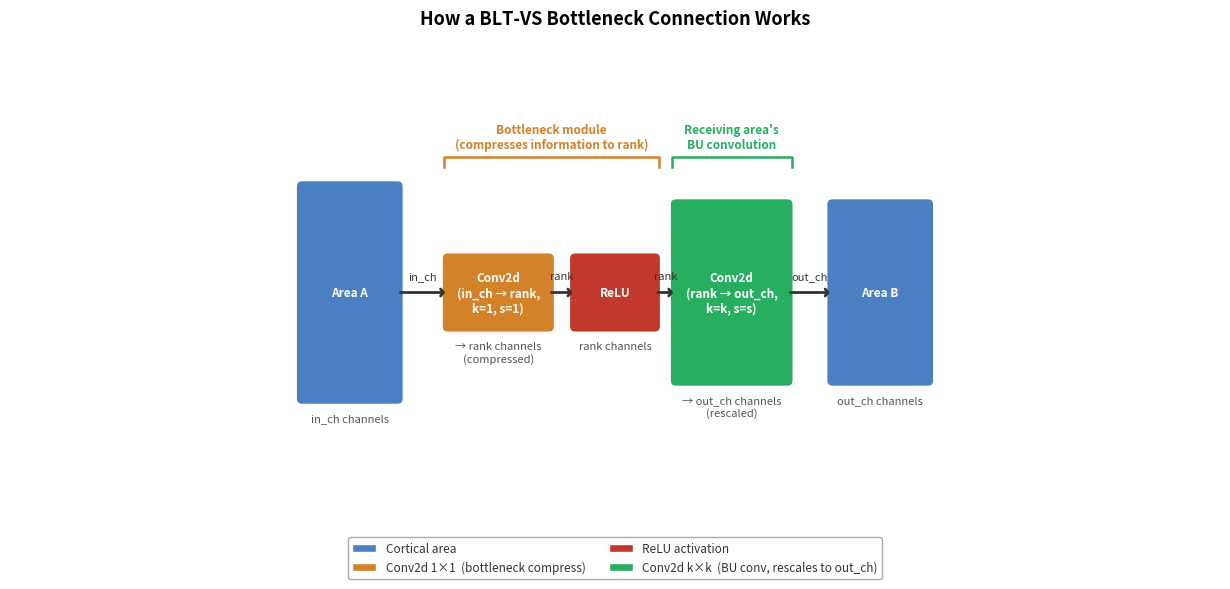

The matplotlib source for this figure:
"""
General box-and-arrow diagram showing how the BLT-VS bottleneck works.

Uses generic labels (Area A / Area B, in_ch / rank / out_ch) instead of a
concrete V1→V2 example.  Box heights are proportional to channel count so the
squeeze-and-expand shape is immediately visible.

Flow (left → right):
  Area A [in_ch]  →  Conv2d(in_ch, rank, k=1)  →  ReLU  →  Conv2d(rank, out_ch, k=k)  →  Area B [out_ch]
"""

import os
import matplotlib
matplotlib.use("Agg")
import matplotlib.pyplot as plt
import matplotlib.patches as mpatches
from matplotlib.patches import FancyBboxPatch

# ── output path ──────────────────────────────────────────────────────────────
OUT_DIR = r"C:\Users\moehl\Logs\Plots_BA"
os.makedirs(OUT_DIR, exist_ok=True)
OUT_PATH = os.path.join(OUT_DIR, "bottleneck_diagram_general.png")

# ── generic channel sizes ────────────────────────────────────────────────────
IN_CH  = 100   # relative unit for source area (= "large")
RANK   = 20    # bottleneck rank    (= "small")
OUT_CH = 80    # receiving area     (= "large but different")

# ── layout ───────────────────────────────────────────────────────────────────
STAGE_X = [0.0, 2.8, 5.0, 7.2, 10.0]   # centre x per stage
STAGE_W = [1.8, 1.9, 1.5, 2.1,  1.8]   # box width per stage

MAX_H = 4.0
MIN_H = 0.6

def ch_to_h(ch):
    return MIN_H + (ch / IN_CH) * (MAX_H - MIN_H)

STAGE_H = [
    ch_to_h(IN_CH),
    ch_to_h(RANK),
    ch_to_h(RANK),
    ch_to_h(OUT_CH),
    ch_to_h(OUT_CH),
]

STAGE_LABELS = [
    "Area A",
    "Conv2d\n(in_ch → rank,\nk=1, s=1)",
    "ReLU",
    "Conv2d\n(rank → out_ch,\nk=k, s=s)",
    "Area B",
]

STAGE_SUBLABELS = [
    "in_ch channels",
    "→ rank channels\n(compressed)",
    "rank channels",
    "→ out_ch channels\n(rescaled)",
    "out_ch channels",
]

# ── colours ──────────────────────────────────────────────────────────────────
C_AREA    = "#4A7FC1"
C_BN_CONV = "#D4822A"
C_RELU    = "#C0392B"
C_BU_CONV = "#27AE60"

STAGE_COLORS = [C_AREA, C_BN_CONV, C_RELU, C_BU_CONV, C_AREA]

# ════════════════════════════════════════════════════════════════════════════
# FIGURE
# ════════════════════════════════════════════════════════════════════════════
fig_w = STAGE_X[-1] + STAGE_W[-1] / 2 + 1.5
fig, ax = plt.subplots(figsize=(fig_w, 6.5))

# White background
fig.patch.set_facecolor("white")
ax.set_facecolor("white")

x_min = STAGE_X[0]  - STAGE_W[0]  / 2
x_max = STAGE_X[-1] + STAGE_W[-1] / 2
x_pad = 1.0
ax.set_xlim(x_min - x_pad, x_max + x_pad)
ax.set_ylim(-2.8, MAX_H / 2 + 3.0)
ax.set_aspect("equal", adjustable="datalim")
ax.axis("off")

# Centre the content by computing the mid-x of all boxes and offsetting
x_centre = (x_min + x_max) / 2
ax.set_xlim(x_centre - (x_max - x_min) / 2 - x_pad,
            x_centre + (x_max - x_min) / 2 + x_pad)

ax.set_title(
    "How a BLT-VS Bottleneck Connection Works",
    color="black", fontsize=13, fontweight="bold", pad=14,
)

# ── draw boxes ────────────────────────────────────────────────────────────────
for i, (x, w, h, color, label) in enumerate(
        zip(STAGE_X, STAGE_W, STAGE_H, STAGE_COLORS, STAGE_LABELS)):
    y_bot = -h / 2
    y_top =  h / 2

    rect = FancyBboxPatch(
        (x - w / 2, y_bot), w, h,
        boxstyle="round,pad=0.12",
        facecolor=color, edgecolor="white", linewidth=1.8,
        zorder=3,
    )
    ax.add_patch(rect)

    # Label inside box if tall enough, else above
    if h >= 0.9:
        ax.text(x, 0, label, ha="center", va="center",
                fontsize=8.5, fontweight="bold", color="white",
                zorder=4, multialignment="center")
    else:
        ax.text(x, y_top + 0.18, label, ha="center", va="bottom",
                fontsize=8.5, fontweight="bold", color="#333333",
                zorder=4, multialignment="center")

    # Sub-label below box
    ax.text(x, -h / 2 - 0.28, STAGE_SUBLABELS[i],
            ha="center", va="top", fontsize=8, color="#555555",
            zorder=4, multialignment="center")

# ── arrows between boxes ──────────────────────────────────────────────────────
for i in range(len(STAGE_X) - 1):
    x0 = STAGE_X[i]     + STAGE_W[i]     / 2
    x1 = STAGE_X[i + 1] - STAGE_W[i + 1] / 2
    ax.annotate(
        "", xy=(x1, 0), xytext=(x0, 0),
        arrowprops=dict(
            arrowstyle="->,head_width=0.25,head_length=0.20",
            color="#333333", lw=2.0,
        ),
        zorder=5,
    )

# ── channel labels on arrows ─────────────────────────────────────────────────
arrow_channels = ["in_ch", "rank", "rank", "out_ch"]
for i, label in enumerate(arrow_channels):
    x_mid = (STAGE_X[i] + STAGE_W[i] / 2 + STAGE_X[i + 1] - STAGE_W[i + 1] / 2) / 2
    ax.text(x_mid, 0.22, label,
            ha="center", va="bottom", fontsize=8, color="#333333",
            fontstyle="italic", zorder=5)

# ── bracket: Bottleneck module ───────────────────────────────────────────────
bk_x0 = STAGE_X[1] - STAGE_W[1] / 2 - 0.08
bk_x1 = STAGE_X[2] + STAGE_W[2] / 2 + 0.08
bk_y  = MAX_H / 2 + 0.55
tick  = 0.18
ax.plot([bk_x0, bk_x0, bk_x1, bk_x1],
        [bk_y - tick, bk_y, bk_y, bk_y - tick],
        color=C_BN_CONV, lw=1.8, zorder=3)
ax.text((bk_x0 + bk_x1) / 2, bk_y + 0.12,
        "Bottleneck module\n(compresses information to rank)",
        ha="center", va="bottom", fontsize=8.5, color=C_BN_CONV,
        fontweight="bold", multialignment="center")

# ── bracket: Receiving area's BU conv ────────────────────────────────────────
bu_x0 = STAGE_X[3] - STAGE_W[3] / 2 - 0.08
bu_x1 = STAGE_X[3] + STAGE_W[3] / 2 + 0.08
ax.plot([bu_x0, bu_x0, bu_x1, bu_x1],
        [bk_y - tick, bk_y, bk_y, bk_y - tick],
        color=C_BU_CONV, lw=1.8, zorder=3)
ax.text((bu_x0 + bu_x1) / 2, bk_y + 0.12,
        "Receiving area's\nBU convolution",
        ha="center", va="bottom", fontsize=8.5, color=C_BU_CONV,
        fontweight="bold", multialignment="center")

# ── legend ────────────────────────────────────────────────────────────────────
legend_elements = [
    mpatches.Patch(facecolor=C_AREA,    edgecolor="white", label="Cortical area"),
    mpatches.Patch(facecolor=C_BN_CONV, edgecolor="white", label="Conv2d 1×1  (bottleneck compress)"),
    mpatches.Patch(facecolor=C_RELU,    edgecolor="white", label="ReLU activation"),
    mpatches.Patch(facecolor=C_BU_CONV, edgecolor="white", label="Conv2d k×k  (BU conv, rescales to out_ch)"),
]
ax.legend(
    handles=legend_elements,
    loc="lower center", bbox_to_anchor=(0.5, -0.42),
    ncol=2,
    facecolor="white", edgecolor="#AAAAAA",
    labelcolor="#333333", fontsize=8.5,
    framealpha=1.0,
)

plt.tight_layout()
plt.savefig(OUT_PATH, dpi=160, bbox_inches="tight", facecolor="white")
print(f"Saved → {OUT_PATH}")
